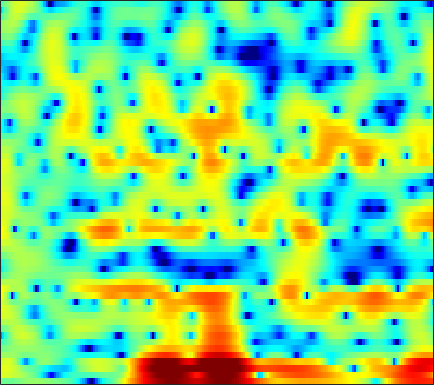

Source data for this figure (header and first rows):
-0.71618, -0.79481, -0.8738, -0.92747, -0.92458, -0.85227, -0.68522, -0.52631, -0.26993, -0.0043957, 0.24951, 0.43741, 0.63171, 0.78069, 0.87431, 0.94803, 0.93935, 0.92333, 0.84648, 0.74541, 0.59877, 0.47912, 0.30441, 0.13493
4.029, 3.89, 3.698, 3.501, 3.341, 3.123, 2.88, 2.682, 2.402, 2.076, 1.704, 1.384, 0.8811, 0.3022, -0.2234, -1.031, -2.028, -2.91, -4.308, -6.069, -8.314, -10.4, -13.78, -16.47
3.933, 4.067, 4.112, 4.025, 3.858, 3.511, 3.021, 2.57, 1.878, 1.175, 0.4524, -0.04828, -0.6046, -1.04, -1.315, -1.674, -2.083, -2.428, -3.076, -3.806, -4.692, -5.363, -6.179, -6.81
2.838, 3.365, 3.742, 3.762, 3.555, 2.963, 1.983, 0.9528, -0.9029, -3.474, -7.029, -10.04, -10.65, -7.243, -4.934, -2.705, -1.196, -0.4394, 0.2347, 0.5723, 0.674, 0.6074, 0.3896, 0.02976
0.6343, 0.8602, 1.077, 1.175, 1.174, 1.069, 0.8624, 0.6687, 0.3638, 0.05638, -0.2197, -0.3606, -0.4428, -0.4085, -0.3195, -0.1409, 0.02991, 0.1405, 0.2447, 0.2829, 0.2442, 0.1726, 0.02595, -0.1806
-0.777, -0.5421, -0.2283, 0.06697, 0.2743, 0.5149, 0.6987, 0.8065, 0.8996, 0.9502, 0.9642, 0.9567, 0.9249, 0.8702, 0.8115, 0.7091, 0.5753, 0.4657, 0.3012, 0.1262, -0.071, -0.2193, -0.4197, -0.6388
-3.447, -2.827, -1.903, -0.9917, -0.3579, 0.3831, 0.9927, 1.362, 1.734, 1.976, 2.101, 2.113, 2.034, 1.837, 1.629, 1.268, 0.8213, 0.4403, -0.1177, -0.6803, -1.209, -1.547, -1.877, -2.039
-10.53, -6.883, -3.654, -1.417, -0.1561, 1.126, 2.064, 2.586, 3.068, 3.346, 3.429, 3.376, 3.148, 2.756, 2.343, 1.627, 0.695, -0.1728, -1.605, -3.433, -5.772, -7.868, -10.49, -10.55
-1.78, -1.144, -0.2155, 0.6766, 1.26, 1.9, 2.364, 2.596, 2.749, 2.739, 2.572, 2.359, 1.961, 1.452, 0.9904, 0.2699, -0.5787, -1.317, -2.462, -3.803, -5.298, -6.416, -7.45, -7.343
1.894, 2.009, 2.157, 2.268, 2.306, 2.285, 2.152, 1.967, 1.604, 1.109, 0.4895, -0.04315, -0.8106, -1.583, -2.129, -2.745, -3.171, -3.368, -3.471, -3.457, -3.356, -3.224, -2.936, -2.518
3.687, 3.648, 3.531, 3.324, 3.112, 2.732, 2.221, 1.741, 0.9418, -0.06946, -1.368, -2.546, -4.503, -6.909, -8.917, -10.99, -10.69, -9.175, -6.98, -5.173, -3.732, -2.874, -1.939, -1.186
4.132, 3.967, 3.643, 3.228, 2.865, 2.339, 1.763, 1.286, 0.5662, -0.3279, -1.453, -2.504, -4.242, -6.353, -8.088, -9.808, -9.431, -8.02, -5.928, -4.186, -2.797, -1.949, -1.062, -0.4232
3.993, 3.443, 2.456, 1.273, 0.394, -0.4824, -0.789, -0.6962, -0.4334, -0.2491, -0.2755, -0.4237, -0.7872, -1.245, -1.567, -1.857, -1.897, -1.77, -1.451, -1.038, -0.6275, -0.367, -0.1229, 0.001649
5.481, 4.46, 2.35, -1.08, -5.299, -18.39, -8.963, -4.078, -0.8058, 0.855, 1.568, 1.679, 1.382, 0.7045, 0.09219, -0.632, -1.104, -1.121, -0.8083, -0.2968, 0.07168, 0.1243, -0.1972, -0.9244
5.236, 4.79, 4.001, 3.087, 2.456, 1.863, 1.726, 1.833, 2.037, 2.097, 1.802, 1.246, -0.04808, -2.156, -4.583, -10.15, -29.69, -14.93, -7.511, -4.259, -2.675, -2.183, -2.348, -3.493
1.907, 2.008, 2.094, 2.133, 2.135, 2.128, 2.089, 2.03, 1.883, 1.61, 1.151, 0.6674, -0.1673, -1.224, -2.088, -3.115, -3.736, -3.78, -3.378, -2.768, -2.267, -2.018, -1.873, -1.922
-2.362, -1.662, -0.8212, -0.109, 0.3303, 0.7948, 1.125, 1.289, 1.406, 1.387, 1.26, 1.101, 0.8144, 0.4836, 0.2294, -0.09103, -0.3459, -0.475, -0.5828, -0.6318, -0.6466, -0.6582, -0.6847, -0.7073
-6.449, -4.761, -2.995, -1.646, -0.8475, -0.009411, 0.617, 0.9696, 1.298, 1.502, 1.592, 1.599, 1.539, 1.427, 1.316, 1.139, 0.9478, 0.7997, 0.5947, 0.3809, 0.1706, 0.002184, -0.2309, -0.4717
-5.193, -3.873, -2.391, -1.202, -0.4739, 0.3111, 0.9084, 1.251, 1.587, 1.81, 1.93, 1.962, 1.946, 1.864, 1.765, 1.599, 1.392, 1.205, 0.9264, 0.6029, 0.2245, -0.08908, -0.5555, -1.078
-1.324, -0.798, -0.1329, 0.4618, 0.8465, 1.267, 1.586, 1.762, 1.922, 1.993, 1.996, 1.96, 1.866, 1.726, 1.595, 1.396, 1.155, 0.9483, 0.6245, 0.2361, -0.2494, -0.677, -1.356, -2.179
1.515, 1.68, 1.873, 2.011, 2.079, 2.118, 2.098, 2.051, 1.938, 1.775, 1.565, 1.381, 1.113, 0.8433, 0.6598, 0.436, 0.2392, 0.104, -0.1031, -0.3796, -0.7621, -1.165, -1.878, -2.834
3.599, 3.558, 3.389, 3.112, 2.85, 2.475, 2.096, 1.819, 1.454, 1.061, 0.5799, 0.1375, -0.5438, -1.229, -1.656, -1.961, -1.857, -1.595, -1.173, -0.839, -0.7037, -0.7945, -1.18, -1.879
5.275, 5.034, 4.361, 3.319, 2.344, 0.9581, -0.09734, -0.4632, -0.4556, -0.3561, -0.6119, -1.209, -2.778, -5.599, -8.805, -12.33, -8.338, -5.197, -2.401, -0.706, 0.2133, 0.557, 0.6455, 0.3722
5.585, 5.226, 4.137, 2.152, -0.1615, -5.289, -19.66, -13.82, -5.277, -2.083, -0.7987, -0.6049, -1.132, -2.338, -3.389, -4.085, -3.236, -2.131, -0.7931, 0.1046, 0.5081, 0.562, 0.3832, 0.06818
4.434, 4.308, 3.754, 2.808, 1.907, 0.6405, -0.2772, -0.5137, -0.2786, 0.1903, 0.5702, 0.7045, 0.7048, 0.5601, 0.3863, 0.1819, -0.003316, -0.1627, -0.4763, -1.09, -2.083, -3.189, -5.183, -7.507
3.548, 3.669, 3.602, 3.329, 3.028, 2.562, 2.085, 1.77, 1.405, 1.108, 0.8934, 0.7506, 0.5662, 0.3887, 0.2532, 0.04208, -0.2752, -0.6006, -1.224, -2.167, -3.562, -5.013, -7.624, -11.05
3.505, 3.716, 3.779, 3.607, 3.343, 2.846, 2.206, 1.652, 0.8632, 0.09282, -0.5887, -0.9617, -1.238, -1.275, -1.184, -1.029, -0.9031, -0.8972, -1.052, -1.4, -1.959, -2.468, -3.244, -3.932
4.153, 4.303, 4.265, 3.959, 3.551, 2.756, 1.663, 0.6169, -1.09, -3.193, -5.517, -6.951, -7.302, -5.923, -4.599, -3.038, -1.851, -1.21, -0.6326, -0.3264, -0.2285, -0.2769, -0.4485, -0.722
4.364, 4.385, 4.204, 3.776, 3.281, 2.365, 1.099, -0.1146, -2.205, -5.064, -9.068, -12.74, -13.26, -9.002, -6.477, -4.097, -2.472, -1.6, -0.7461, -0.187, 0.1517, 0.2773, 0.3306, 0.2355
3.887, 3.815, 3.579, 3.165, 2.738, 2.011, 1.113, 0.3325, -0.8263, -2.005, -3.071, -3.644, -3.95, -3.75, -3.376, -2.739, -2.124, -1.704, -1.248, -0.8942, -0.6439, -0.5111, -0.4116, -0.3891
3.555, 3.448, 3.208, 2.859, 2.527, 1.998, 1.398, 0.9143, 0.2612, -0.3623, -0.8954, -1.229, -1.565, -1.785, -1.881, -1.95, -1.974, -1.971, -1.967, -1.928, -1.849, -1.751, -1.609, -1.447
3.625, 3.532, 3.31, 2.979, 2.663, 2.172, 1.627, 1.22, 0.7162, 0.2624, -0.1221, -0.3714, -0.691, -1.017, -1.296, -1.756, -2.29, -2.749, -3.324, -3.771, -3.911, -3.779, -3.306, -2.693
3.881, 3.937, 3.811, 3.423, 2.962, 2.166, 1.282, 0.648, -0.008934, -0.3259, -0.3641, -0.2905, -0.2196, -0.3219, -0.588, -1.253, -2.38, -3.608, -5.857, -8.859, -10.9, -9.764, -6.583, -3.957
3.504, 4.024, 4.156, 3.66, 2.87, 1.16, -1.387, -3.925, -7.183, -6.44, -3.566, -1.851, -0.3819, 0.3201, 0.437, 0.144, -0.7273, -1.757, -3.721, -6.21, -7.702, -6.741, -4.011, -1.615
2.401, 2.943, 3.101, 2.668, 1.946, 0.4086, -1.878, -3.996, -6.363, -5.971, -3.906, -2.5, -1.235, -0.5664, -0.3591, -0.4041, -0.6254, -0.8778, -1.148, -1.238, -1.012, -0.6451, 0.1193, 0.8902
2.04, 2.161, 2.148, 1.911, 1.572, 0.9674, 0.2538, -0.2774, -0.8727, -1.227, -1.399, -1.545, -1.808, -2.26, -2.733, -3.483, -4.082, -4.226, -3.885, -3.019, -1.913, -1.042, 0.007547, 0.909
0.8904, 0.9348, 0.9478, 0.8799, 0.7939, 0.6329, 0.4292, 0.2522, -0.02042, -0.385, -0.8975, -1.429, -2.429, -3.919, -5.53, -8.623, -13.83, -18.12, -13, -7.789, -4.433, -2.582, -0.737, 0.6504
-1.818, -1.771, -1.823, -1.868, -1.816, -1.624, -1.322, -1.085, -0.8398, -0.7792, -0.9651, -1.275, -2.011, -3.144, -4.229, -5.98, -7.65, -8.232, -7.47, -5.626, -3.669, -2.33, -0.7662, 0.5684
-4.466, -5.109, -6.445, -7.761, -8.02, -6.81, -4.858, -3.504, -2.102, -1.153, -0.6309, -0.5023, -0.6149, -0.9866, -1.391, -2.003, -2.566, -2.849, -2.984, -2.8, -2.34, -1.848, -0.9878, 0.04229
-3.766, -5.173, -8.172, -13.18, -15.86, -10.45, -5.795, -3.462, -1.349, 0.0253, 0.852, 1.171, 1.291, 1.101, 0.7654, 0.1274, -0.7126, -1.461, -2.552, -3.636, -4.41, -4.562, -3.903, -2.552
-0.7108, -1.235, -1.91, -2.318, -2.279, -1.7, -0.7094, 0.1135, 1.104, 1.85, 2.338, 2.504, 2.472, 2.13, 1.673, 0.752, -0.5605, -1.9, -4.267, -7.84, -14.03, -23.91, -14.95, -8.544
0.02656, 0.03126, 0.1422, 0.3605, 0.5957, 1.011, 1.475, 1.826, 2.26, 2.592, 2.764, 2.779, 2.601, 2.187, 1.719, 0.8417, -0.3541, -1.452, -3.266, -5.348, -7.391, -8.474, -8.826, -8.352
-1.704, -1.115, -0.332, 0.3872, 0.8726, 1.443, 1.935, 2.238, 2.559, 2.777, 2.86, 2.832, 2.666, 2.349, 1.996, 1.402, 0.6367, -0.02536, -1.039, -2.176, -3.417, -4.412, -5.987, -8.216
-5.388, -3.732, -2.129, -0.9612, -0.2765, 0.4445, 1.011, 1.351, 1.687, 1.892, 1.985, 1.965, 1.853, 1.642, 1.429, 1.096, 0.742, 0.4392, 0.03241, -0.4377, -1.014, -1.544, -2.38, -3.396
-5.775, -4.757, -3.717, -2.954, -2.495, -1.971, -1.513, -1.191, -0.8253, -0.5735, -0.4667, -0.4971, -0.6888, -1.002, -1.238, -1.489, -1.518, -1.374, -1.008, -0.5408, -0.09294, 0.1805, 0.4694, 0.7144
-4.934, -5.133, -5.46, -5.848, -6.101, -6.185, -5.832, -5.33, -4.543, -3.881, -3.568, -3.606, -4.12, -5.199, -6.362, -7.963, -8.282, -6.975, -4.492, -2.189, -0.3545, 0.7445, 1.889, 2.758
-5.879, -6.739, -8.368, -10.88, -13.65, -17.99, -15.75, -12.24, -8.891, -6.844, -5.742, -5.46, -5.767, -7.005, -8.762, -12.48, -14.31, -10.59, -5.754, -2.363, 0.05851, 1.442, 2.847, 3.864
-7.514, -7.956, -9.004, -10.59, -12.01, -13.37, -12.62, -11.03, -8.825, -7.081, -5.874, -5.294, -4.842, -4.658, -4.581, -4.356, -3.723, -2.89, -1.477, 0.04075, 1.47, 2.4, 3.407, 4.146
-8.684, -8.205, -7.927, -7.884, -7.904, -7.819, -7.543, -7.181, -6.609, -5.963, -5.312, -4.84, -4.214, -3.563, -3.025, -2.249, -1.376, -0.6662, 0.3295, 1.317, 2.236, 2.843, 3.503, 3.95
-8.024, -7.276, -6.556, -6.141, -5.96, -5.875, -5.897, -5.944, -6.026, -6.081, -5.989, -5.738, -5.169, -4.323, -3.554, -2.42, -1.259, -0.4142, 0.6758, 1.657, 2.498, 3.015, 3.554, 3.88
-5.773, -5.122, -4.509, -4.202, -4.177, -4.432, -5.004, -5.67, -6.828, -8.281, -9.73, -10.3, -9.626, -7.693, -6.043, -3.944, -2.099, -0.8777, 0.5297, 1.712, 2.67, 3.24, 3.788, 4.107
-3.221, -2.612, -2.134, -1.996, -2.138, -2.651, -3.611, -4.691, -6.757, -9.895, -15.12, -21.75, -17.66, -11.21, -8.184, -5.246, -2.957, -1.519, 0.1121, 1.473, 2.572, 3.232, 3.862, 4.218
-0.8324, -0.3911, -0.04811, 0.003301, -0.1495, -0.6258, -1.433, -2.252, -3.65, -5.26, -6.819, -7.701, -8.162, -7.801, -7.137, -5.83, -4.19, -2.861, -1.13, 0.4192, 1.705, 2.47, 3.241, 3.687
0.8314, 1.093, 1.353, 1.45, 1.397, 1.116, 0.5853, 0.019, -0.9639, -2.199, -3.699, -5.031, -7.132, -9.684, -11.59, -11.85, -8.767, -6.195, -3.381, -1.239, 0.3666, 1.266, 2.143, 2.693
0.637, 0.9829, 1.469, 1.885, 2.086, 2.168, 1.997, 1.687, 1.026, 0.03104, -1.342, -2.665, -4.969, -8.033, -10.56, -11.42, -8.43, -6.096, -3.631, -1.863, -0.5995, 0.1148, 0.7896, 1.253
-2.96, -1.712, -0.1203, 1.163, 1.886, 2.55, 2.881, 2.921, 2.718, 2.241, 1.517, 0.839, -0.1671, -1.168, -1.764, -2.242, -2.332, -2.216, -1.983, -1.792, -1.695, -1.65, -1.572, -1.444
-8.27, -4.645, -1.552, 0.5045, 1.613, 2.664, 3.334, 3.629, 3.771, 3.68, 3.385, 3.05, 2.492, 1.843, 1.313, 0.5586, -0.2597, -0.937, -2.012, -3.305, -4.795, -5.959, -7.106, -7.36
-2.635, -1.67, -0.307, 0.9444, 1.747, 2.609, 3.245, 3.58, 3.853, 3.928, 3.821, 3.627, 3.214, 2.632, 2.07, 1.148, -0.01732, -1.111, -2.947, -5.407, -8.898, -12.82, -23.68, -22.15
